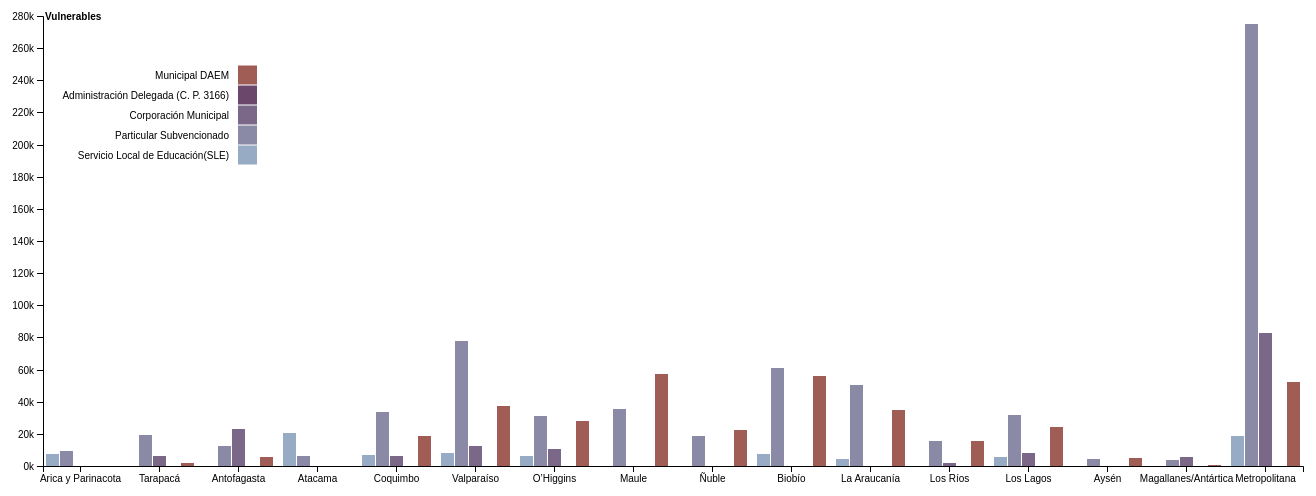
D3 v5 page, settled after 480 driven frames (8 s of simulated time); the page loaded 1 data file(s).


            var svg = d3.select("svg"),
                margin = {top: 20, right: 20, bottom: 30, left: 40},
                width = +svg.attr("width") - margin.left - margin.right,
                height = +svg.attr("height") - margin.top - margin.bottom,
                g = svg.append("g").attr("transform", "translate(" + margin.left + "," + margin.top + ")");

            var x0 = d3.scaleBand()
                .rangeRound([0, width])
                .paddingInner(0.1);

            var x1 = d3.scaleBand()
                .padding(0.05);

            var y = d3.scaleLinear()
                .rangeRound([height, 0]);

            var z = d3.scaleOrdinal()
                .range(["#98abc5", "#8a89a6", "#7b6888", "#6b486b", "#a05d56", "#d0743c", "#ff8c00"]);

            // Leer el archivo csv y aplicarle el mapeo
            d3.csv("ive-basica-2022.csv").then(function(data) {
                // Casting de String -> Number (vulnerables)
                data.forEach(function(d){
                    d.vulnerables = +d.PRIMERA_PRIORIDAD;
                    d.region = d.DS_REGION_ESTABLE;
                    d.dependencia = d.DS_TIPO_DEPENDENCIA;
                });

                // Agrupar y sumar pares (region, dependencia) de vulnerables
                var result = [];
                data.reduce(function(res, value) {
                    // Si no existe el valor en res, lo agrega
                    if (!res[[value.region, value.dependencia]]) {
                            res[[value.region, value.dependencia]] = { region: value.region, dependencia: value.dependencia, vulnerables: 0 };
                            result.push(res[[value.region, value.dependencia]]);
                        }
                    // Suma el valor de vulnerables de ese par
                    res[[value.region, value.dependencia]].vulnerables += value.vulnerables;
                    return res;
                }, {});

                // Crea 2 arreglos de valores únicos de regiones y dependencias
                var regiones = [];
                var dependencias = [];
                result.reduce(function(res, value) {
                    // Si la región no está en la lista, la agrega
                    if (regiones.indexOf(value.region) == -1) {
                        // Si la región es de largo mayor a 1, la agrega
                        if (value.region.length > 1) {
                            regiones.push(value.region);
                        }
                    }
                    // Si la dependencia no está en la lista, la agrega
                    if (dependencias.indexOf(value.dependencia) == -1) {
                        // Si la dependencia es de largo mayor a 1, la agrega
                        if (value.dependencia.length > 1) {
                            dependencias.push(value.dependencia);
                        }
                    }
                }, {});

                // Arreglo de cada de cada region_dependencia en resultado (índice invertido)
                var result_index = result.map(function(d) { return d.region+d.dependencia; });

                // Matrix con regiones como filas, deps como cols y vulnerables como valores
                var matrix = [];
                for (var i = 0; i < regiones.length; i++) {
                    // Crea una fila para cada región
                    matrix[i] = {'region':regiones[i].replace('Región de ', '').replace('Región del ', '').replace('Región ', '').replace(' del Gral. Carlos Ibáñez del Campo', '').replace(' y de la Antártica Chilena', '/Antártica').replace(' de Santiago', '').replace('Libertador Gral. Bernardo ', '')};
                    for (var j = 0; j < dependencias.length; j++) {
                        // Crea una columna para cada dependencia, en el índice del par region_dependencia
                        if (result_index.includes(regiones[i]+dependencias[j])){
                            var result_ij = result[result_index.indexOf(regiones[i]+dependencias[j])];
                            matrix[i][dependencias[j]] = Math.round(result_ij.vulnerables);
                        } else {
                            matrix[i][dependencias[j]] = 0;
                        };
                    };
                };
                
                // 
                // Construir el chart
                //  

                // Las dependencias van a ser las columnas
                var keys = dependencias;

                // El eje x va a ser las regiones
                x0.domain(matrix.map(function(d) { return d.region; }));
                // La separación de barras van a ser las dependencias
                x1.domain(keys).rangeRound([0, x0.bandwidth()]);
                // El eje y va a ser los valores de vulnerables
                y.domain([0, d3.max(matrix, function(d) { return d3.max(keys, function(key) { return d[key]; }); })]).nice();



                // Tootlip para más información
                var tooltip = d3.select("body")
                    .append("div")
                    .attr("class", "tooltip")
                    .style("opacity", 0);

                // Agregar la data al chart, los ejes, las barras y el tootip
                g.append("g")
                    .selectAll("g")
                    .data(matrix)
                    .enter().append("g")
                    .attr("transform", function(d) { return "translate(" + x0(d.region) + ",0)"; })
                    .selectAll("rect")
                    .data(function(d) { return keys.map(function(key) { return {key: key, value: d[key]}; }); })
                    .enter().append("rect")
                    .attr("x", function(d) { return x1(d.key); })
                    .attr("y", function(d) { return y(d.value); })
                    .attr("width", x1.bandwidth())
                    .attr("height", function(d) { return height - y(d.value); })
                    .attr("fill", function(d) { return z(d.key); })
                    .on("mouseover", function(event, d) {
                        tooltip.html("Dependencia = " + d.key + "<br>Vulnerables = " + d.value)
                            .style("left", (event.pageX + 5) + "px")
                            .style("top", (event.pageY - 28) + "px")
                            .style("opacity", 1)
                        }).on("mouseout", function(d) {
                            tooltip.style("opacity", 0)
                        });

                // Agregar eje de regiones
                g.append("g")
                    .attr("class", "axis")
                    .attr("transform", "translate(0," + height + ")")
                    .call(d3.axisBottom(x0));

                // Agregar eje de vulnerables
                g.append("g")
                    .attr("class", "axis")
                    .call(d3.axisLeft(y).ticks(null, "s"))
                    .append("text")
                    .attr("x", 2)
                    .attr("y", y(y.ticks().pop()) + 0.5)
                    .attr("dy", "0.32em")
                    .attr("fill", "#000")
                    .attr("font-weight", "bold")
                    .attr("text-anchor", "start")
                    .text("Vulnerables");

                // Leyenda según dependencias
                var legend = g.append("g")
                    .attr("font-family", "sans-serif")
                    .attr("font-size", 10)
                    .attr("text-anchor", "end")
                    .selectAll("g")
                    .data(keys.slice().reverse())
                    .enter().append("g")
                    .attr("transform", function(d, i) { return "translate(0," + i * 20 + ")"; });

                // Posición de la leyenda
                legend.append("rect")
                    .attr("x", width - 1065)
                    .attr("y", 49.5)
                    .attr("width", 19)
                    .attr("height", 19)
                    .attr("fill", z);
                legend.append("text")
                    .attr("x", width - 1074)
                    .attr("y", 59.5)
                    .attr("dy", "0.32em")
                    .text(function(d) { return d; });
                    });
        

### data: ive-basica-2022.csv
?ID_RBD, DV_RBD, DS_NOM_ESTABLE, DS_REGION_ESTABLE, DS_PROVINCIA_ESTABLE, DS_COMUNA_ESTABLE, DS_TIPO_DEPENDENCIA, DS_RURALIDAD, PRIMERA_PRIORIDAD, SEGUNDA_PRIORIDAD, TERCERA_PRIORIDAD, NO_PRIORIZADO_EN_VULNERABILIDAD, SIN_INFORMACION, TOTAL_MATRICULA_BASICA_2021, IVE_SINAE_BASICA
5, 1, JOVINA NARANJO FERNANDEZ, Región de Arica y Parinacota, Arica, Arica, Servicio Local de Educación(SLE), Urbano, 145, 3, 30, 51, 1, 230, 77
8, 6, COLEGIO INTEGRADO EDUARDO FREI MONTALVA, Región de Arica y Parinacota, Arica, Arica, Servicio Local de Educación(SLE), Urbano, 208, 8, 17, 27, 22, 282, 83
9, 4, ESCUELA REPUBLICA DE ISRAEL, Región de Arica y Parinacota, Arica, Arica, Servicio Local de Educación(SLE), Urbano, 794, 20, 111, 312, 3, 1.240, 75
10, 8, ESCUELA REPUBLICA DE FRANCIA, Región de Arica y Parinacota, Arica, Arica, Servicio Local de Educación(SLE), Urbano, 124, 4, 11, 25, 29, 193, 72
11, 6, ESC. GRAL. PEDRO LAGOS MARCHANT, Región de Arica y Parinacota, Arica, Arica, Servicio Local de Educación(SLE), Urbano, 272, 1, 14, 9, 9, 305, 94
12, 4, ESCUELA GRAL JOSE MIGUEL CARRERA, Región de Arica y Parinacota, Arica, Arica, Servicio Local de Educación(SLE), Urbano, 227, 3, 21, 31, 7, 289, 87
13, 2, ESCUELA MANUEL RODRIGUEZ ERDOYZA, Región de Arica y Parinacota, Arica, Arica, Servicio Local de Educación(SLE), Urbano, 200, 2, 9, 15, 14, 240, 88
14, 0, ESCUELA ROMULO J. PENA MATURANA, Región de Arica y Parinacota, Arica, Arica, Servicio Local de Educación(SLE), Urbano, 232, 17, 9, 19, 10, 287, 90
15, 9, LICEO BICENTENARIO ARTISTICO DR. JUAN NO…, Región de Arica y Parinacota, Arica, Arica, Servicio Local de Educación(SLE), Urbano, 188, 4, 18, 54, 1, 265, 79
16, 7, ESCUELA REGIMIENTO RANCAGUA, Región de Arica y Parinacota, Arica, Arica, Servicio Local de Educación(SLE), Urbano, 178, 10, 9, 25, 18, 240, 82
17, 5, ESCUELA SUBTTE. LUIS CRUZ MARTINEZ, Región de Arica y Parinacota, Arica, Arica, Servicio Local de Educación(SLE), Urbano, 287, 11, 18, 33, 17, 366, 86
18, 3, ESC. COMTE. JUAN JOSE SAN MARTIN, Región de Arica y Parinacota, Arica, Arica, Servicio Local de Educación(SLE), Urbano, 246, 7, 9, 21, 8, 291, 90
19, 1, ESC. HUMBERTO VALENZUELA GARCIA, Región de Arica y Parinacota, Arica, Arica, Servicio Local de Educación(SLE), Urbano, 223, 2, 8, 16, 13, 262, 89
20, 5, ESCUELA TUCAPEL, Región de Arica y Parinacota, Arica, Arica, Servicio Local de Educación(SLE), Urbano, 334, 14, 17, 29, 21, 415, 88
22, 1, ESCUELA GABRIELA MISTRAL, Región de Arica y Parinacota, Arica, Arica, Servicio Local de Educación(SLE), Urbano, 657, 18, 49, 66, 3, 793, 91
25, 6, COLEGIO CENTENARIO DE ARICA, Región de Arica y Parinacota, Arica, Arica, Servicio Local de Educación(SLE), Urbano, 423, 8, 19, 34, 19, 503, 89
26, 4, ESCUELA REPUBLICA DE ARGENTINA, Región de Arica y Parinacota, Arica, Arica, Servicio Local de Educación(SLE), Urbano, 163, 4, 14, 27, 16, 224, 81
27, 2, ESCUELA ESMERALDA, Región de Arica y Parinacota, Arica, Arica, Servicio Local de Educación(SLE), Urbano, 186, 3, 8, 48, 32, 277, 71
28, 0, ESCUELA RICARDO SILVA ARRIAGADA, Región de Arica y Parinacota, Arica, Arica, Servicio Local de Educación(SLE), Urbano, 277, 7, 44, 85, 5, 418, 78
29, 9, ESCUELA AMERICA, Región de Arica y Parinacota, Arica, Arica, Servicio Local de Educación(SLE), Urbano, 309, 18, 13, 66, 79, 485, 70
31, 0, ESCUELA DARIO SALAS DIAZ, Región de Arica y Parinacota, Arica, Arica, Servicio Local de Educación(SLE), Rural, 299, 7, 10, 13, 8, 337, 94
32, 9, LICEO AGRICOLA JOSE ABELARDO NUNEZ M., Región de Arica y Parinacota, Arica, Arica, Servicio Local de Educación(SLE), Rural, 457, 10, 10, 28, 8, 513, 93
33, 7, ESCUELA CARLOS CONDELL DE LA HAZA, Región de Arica y Parinacota, Arica, Arica, Servicio Local de Educación(SLE), Rural, 143, 3, 4, 6, 3, 159, 94
35, 3, ESCUELA GRAL. MANUEL BAQUEDANO, Región de Arica y Parinacota, Arica, Arica, Servicio Local de Educación(SLE), Rural, 65, 1, 1, 14, 2, 83, 81
36, 1, ESCUELA IGNACIO CARRERA PINTO, Región de Arica y Parinacota, Arica, Arica, Servicio Local de Educación(SLE), Urbano, 191, 11, 5, 28, 18, 253, 82
38, 8, ESCUELA ESPAÑA, Región de Arica y Parinacota, Arica, Arica, Servicio Local de Educación(SLE), Rural, 391, 16, 10, 11, 12, 440, 95
39, 6, ESCUELA PAMPA ALGODONAL, Región de Arica y Parinacota, Arica, Arica, Servicio Local de Educación(SLE), Rural, 47, 5, 3, 9, 2, 66, 83
41, 8, ESCUELA VALLE DE CHACA, Región de Arica y Parinacota, Arica, Arica, Servicio Local de Educación(SLE), Rural, 32, 7, 2, 3, 1, 45, 91
42, 6, ESCUELA MOLINOS LLUTA, Región de Arica y Parinacota, Arica, Arica, Servicio Local de Educación(SLE), Rural, 18, , , 4, , 22, 82
45, 0, COLEGIO ITALIANO SANTA ANA, Región de Arica y Parinacota, Arica, Arica, Particular Subvencionado, Urbano, 367, 10, 39, 130, 10, 556, 75
50, 7, COLEGIO ADVENTISTA DE ARICA, Región de Arica y Parinacota, Arica, Arica, Particular Subvencionado, Urbano, 244, 11, 27, 78, , 360, 78
52, 3, LICEO BICENTENARIO DOMINGO SANTA MARIA, Región de Arica y Parinacota, Arica, Arica, Particular Subvencionado, Urbano, 1.351, 28, 162, 301, 59, 1.901, 81
56, 6, COLEGIO SAN MARCOS DE ARICA, Región de Arica y Parinacota, Arica, Arica, Particular Subvencionado, Urbano, 182, 21, 52, 376, 3, 634, 40
60, 4, COLEGIO ALEMAN DE ARICA, Región de Arica y Parinacota, Arica, Arica, Particular Subvencionado, Urbano, 384, 4, 48, 160, 2, 598, 73
67, 1, ABRAHAM LINCOLN SCHOOL, Región de Arica y Parinacota, Arica, Arica, Particular Subvencionado, Urbano, 270, 6, 61, 215, 1, 553, 61
70, 1, ESCUELA VALLE DE ESQUINA, Región de Arica y Parinacota, Arica, Camarones, Servicio Local de Educación(SLE), Rural, 6, , , , 3, 9, 67
72, 8, LICEO VALLE DE CODPA, Región de Arica y Parinacota, Arica, Camarones, Servicio Local de Educación(SLE), Rural, 24, 1, 1, 7, 11, 44, 59
73, 6, ESCUELA VALLE DE COBIJA, Región de Arica y Parinacota, Arica, Camarones, Servicio Local de Educación(SLE), Rural, 1, , , , , 1, 100
74, 4, ESCUELA VALLE DE CAMARONES, Región de Arica y Parinacota, Arica, Camarones, Servicio Local de Educación(SLE), Rural, 15, , , , , 15, 100
… [head cut at 6 KiB]